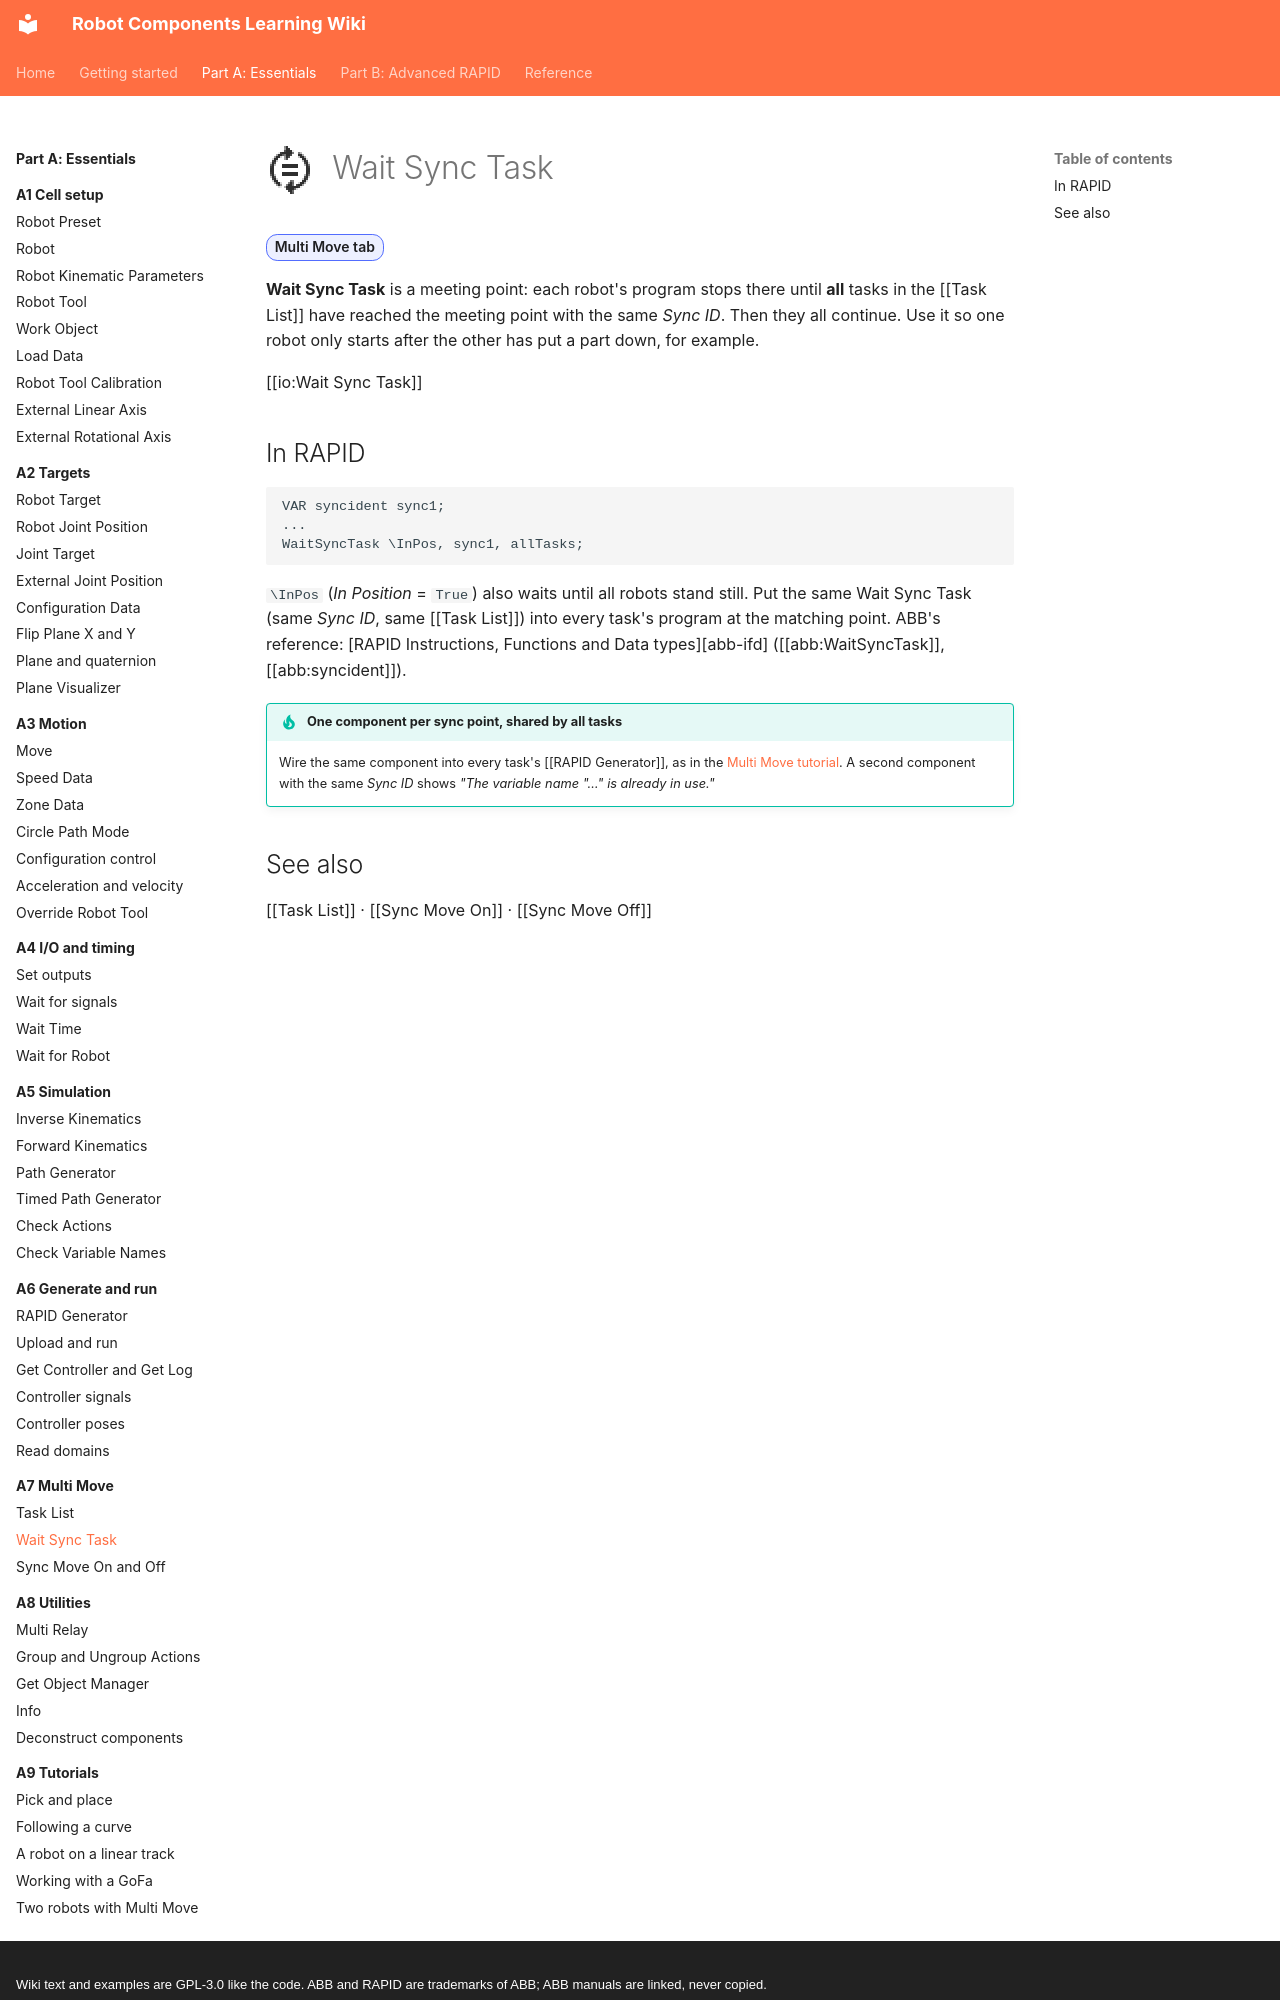

repository: jpdrude/RobotComponents · page: part-a/a7-multi-move/wait-sync-task/index.html · generator: mkdocs · copyright: Wiki text and examples are GPL-3.0 like the code. ABB and RAPID are trademarks of ABB; ABB manuals are linked, never copied.

---
title: Wait Sync Task
description: Make several robots wait for each other at a meeting point in their programs.
---

# ![](../../assets/icons/rc/wait-sync-task.png){ .rc-icon--title } Wait Sync Task

<span class="rc-badge">Multi Move tab</span>

**Wait Sync Task** is a meeting point: each robot's program stops there until **all** tasks
in the [[Task List]] have reached the meeting point with the same *Sync ID*. Then they all
continue. Use it so one robot only starts after the other has put a part down, for example.

[[io:Wait Sync Task]]

## In RAPID

```
VAR syncident sync1;
...
WaitSyncTask \InPos, sync1, allTasks;
```

`\InPos` (*In Position* = `True`) also waits until all robots stand still. Put the same
Wait Sync Task (same *Sync ID*, same [[Task List]]) into every task's program at the matching
point. ABB's reference: [RAPID Instructions, Functions and Data types][abb-ifd] ([[abb:WaitSyncTask]], [[abb:syncident]]).

!!! tip "One component per sync point, shared by all tasks"
    Wire the same component into every task's [[RAPID Generator]], as in the
    [Multi Move tutorial](../a9-tutorials/multi-move.md). A second component with the same
    *Sync ID* shows *"The variable name "…" is already in use."*
